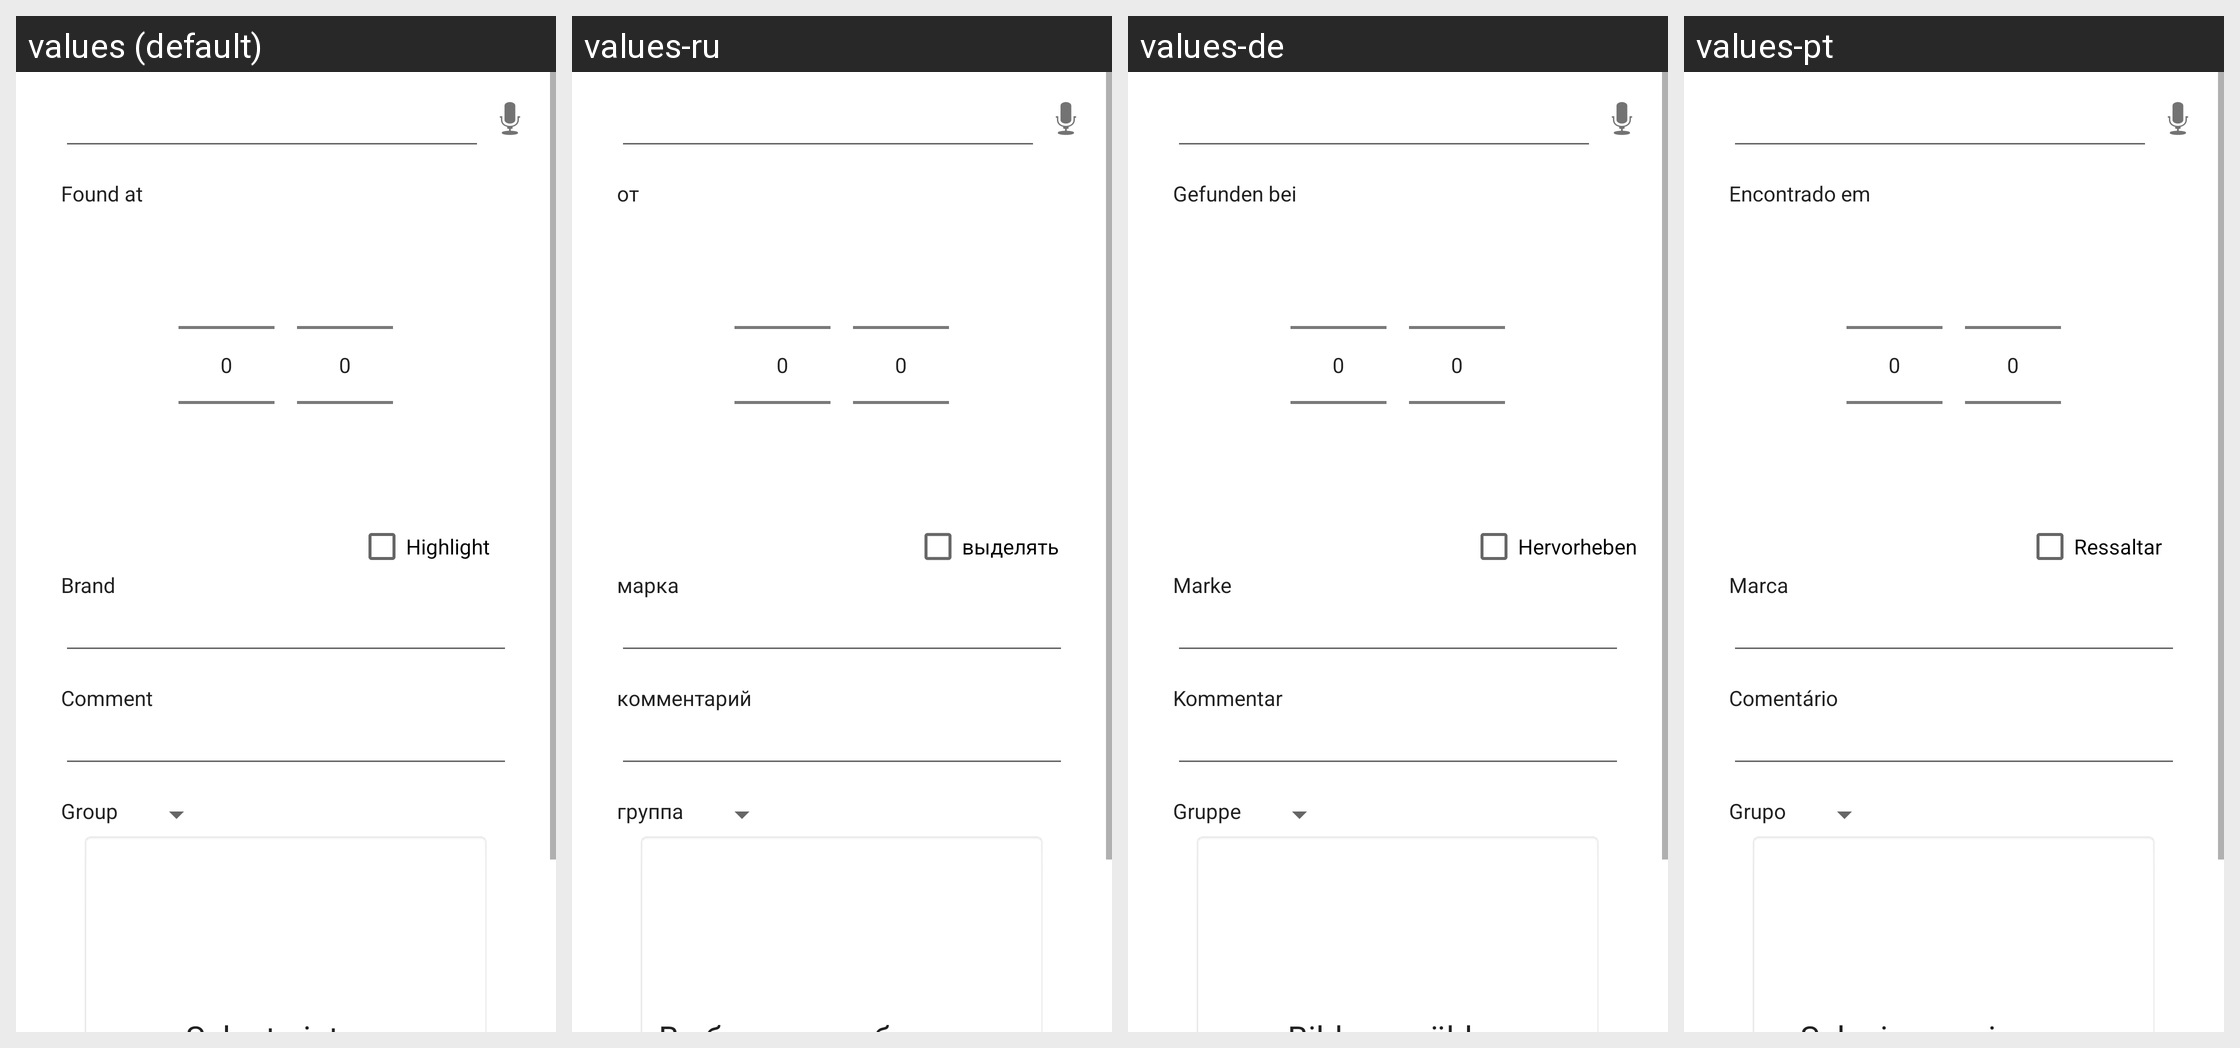

For this localized Android screen grid, give each drawn string resource with its value in every locale shown.
Android screen res/layout/fragment_item_details.xml rendered under 4 locales, left to right: values (default), values-ru, values-de, values-pt. Device: Nexus 5 (rendered at 1080×1920; each locale shown at half size, 540×960, under a caption strip naming it); theme AppTheme.
Strings drawn on this screen, with the default value and each locale's value (text and hints the layout hard-codes, and strings that could not be matched under every locale, appear in the picture but are not listed):

itemdetails_last_bought
  values: Found at
  values-ru: от
  values-de: Gefunden bei
  values-pt: Encontrado em

highlight
  values: Highlight
  values-ru: выделять
  values-de: Hervorheben
  values-pt: Ressaltar

itemdetails_brand
  values: Brand
  values-ru: марка
  values-de: Marke
  values-pt: Marca

itemdetails_comment
  values: Comment
  values-ru: комментарий
  values-de: Kommentar
  values-pt: Comentário

group
  values: Group
  values-ru: группа
  values-de: Gruppe
  values-pt: Grupo
